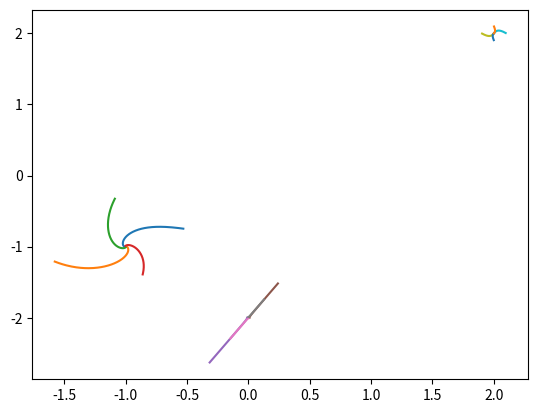

Source code (Python):
from cmath import e

import matplotlib.pyplot as plt


def f(t, x):
    return t * x


def sys_f_x(t, x, y):
    # return y
    return 2 + y - x ** 2


def sys_f_y(t, x, y):
    # return -y / t - x
    return 2 * x * (x - y)


def f_e(t):
    return e ** (t ** 2 / 2).real


def R_K_2(t_0, x_0, a, b, h):
    points_t, points_x, pe_x = [t_0], [x_0], [x_0]
    while t_0 < b:
        x_0 += h * f(t_0 + h / 2, x_0 + h / 2 * f(t_0, x_0))
        points_t.append(t_0 + h)
        points_x.append(x_0)
        pe_x.append(f_e(t_0 + h))
        t_0 += h
    plt.plot(points_t, points_x)
    plt.plot(points_t, pe_x)
    print('t', 'Runge-Kutte', 'True x(t)', 'dif', sep='        ')
    for i in range(len(points_t)):
        print(points_t[i], points_x[i], pe_x[i], abs(points_x[i] - pe_x[i]))
    plt.show()


def R_K_4(t_0, x_0, a, b, h):
    points_t, points_x, pe_x = [t_0], [x_0], [x_0]
    while t_0 < b:
        k1 = h * f(t_0, x_0)
        k2 = h * f(t_0 + h / 2, x_0 + k1 / 2)
        k3 = h * f(t_0 + h / 2, x_0 + k2 / 2)
        k4 = h * f(t_0 + h, x_0 + k3)
        x_0 += 1 / 6 * (k1 + 2 * k2 + 2 * k3 + k4)
        points_t.append(t_0 + h)
        points_x.append(x_0)
        pe_x.append(f_e(t_0 + h))
        t_0 += h
    plt.plot(points_t, points_x)
    plt.plot(points_t, pe_x)
    print('t', 'Runge-Kutte', 'True x(t)', 'dif', sep='        ')
    for i in range(len(points_t)):
        print(points_t[i], points_x[i], pe_x[i], abs(points_x[i] - pe_x[i]))
    plt.show()


def R_K_4_S(t_0, x_0, y_0, a, b, h):
    points_x, points_y = [], []
    # h = 0.001
    while t_0 < b:
        k1 = h * sys_f_x(t_0, x_0, y_0)
        q1 = h * sys_f_y(t_0, x_0, y_0)
        k2 = h * sys_f_x(t_0 + h / 2, x_0 + k1 / 2, y_0 + q1 / 2)
        q2 = h * sys_f_y(t_0 + h / 2, x_0 + k1 / 2, y_0 + q1 / 2)
        k3 = h * sys_f_x(t_0 + h / 2, x_0 + k2 / 2, y_0 + q2 / 2)
        q3 = h * sys_f_y(t_0 + h / 2, x_0 + k2 / 2, y_0 + q2 / 2)
        k4 = h * sys_f_x(t_0 + h, x_0 + k3, y_0 + q3)
        q4 = h * sys_f_y(t_0 + h, x_0 + k3, y_0 + q3)
        x_0 += 1 / 6 * (k1 + 2 * k2 + 2 * k3 + k4)
        y_0 += 1 / 6 * (q1 + 2 * q2 + 2 * q3 + q4)
        points_x.append(x_0)
        points_y.append(y_0)
        t_0 += h
    plt.plot(points_x, points_y)
    # plt.show()


# a, b = 0, 1
# t_0, x_0, h = 0, 1, 0.1
# R_K_2(t_0, x_0, a, b, h)

# a, b = 0, 1
# t_0, x_0, h = 0, 1, 0.1
# R_K_4(t_0, x_0, a, b, h)
#
# a, b = 1, 12
# t_0, x_0, y_0, h = 1, 0.7, -0.4, 0.1
# R_K_4_S(t_0, x_0, y_0, a, b, h)

# [redacted]
t_0, h = 0, 0.01
a, b = 0, 2
eps=0.01
R_K_4_S(t_0, -1-eps, -1, a, b, h)
R_K_4_S(t_0, -1+eps, -1, a, b, h)
R_K_4_S(t_0, -1, -1-eps, a, b, h)
R_K_4_S(t_0, -1, -1+eps, a, b, h)

R_K_4_S(t_0, 0-eps, -2, a, b, h)
R_K_4_S(t_0, 0+eps, -2, a, b, h)
R_K_4_S(t_0, 0, -2-eps, a, b, h)
R_K_4_S(t_0, 0, -2+eps, a, b, h)

R_K_4_S(t_0, 2-10*eps, 2, a, b, h)
R_K_4_S(t_0, 2+10*eps, 2, a, b, h)
R_K_4_S(t_0, 2, 2-10*eps, a, b, h)
R_K_4_S(t_0, 2, 2+10*eps, a, b, h)
plt.show()